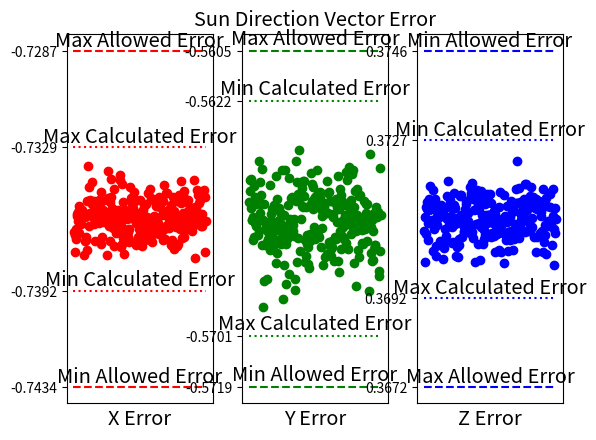

Source code (Python):
import numpy as np
import matplotlib.pyplot as plt
import math
from matplotlib.ticker import FormatStrFormatter

def rotx(theta):
    return np.array([[1, 0, 0], [0, math.cos(theta), math.sin(theta)], [0, -math.sin(theta), math.cos(theta)]])

def roty(theta):
    return np.array([[math.cos(theta), 0, -math.sin(theta)], [0, 1, 0], [math.sin(theta), 0, math.cos(theta)]])

def rotz(theta):
    return np.array([[math.cos(theta), math.sin(theta), 0], [-math.sin(theta), math.cos(theta), 0], [0, 0, 1]])

def plotAxis(m, ax, style):
    ax.plot([0, m[0, 0]], [0, m[1, 0]], [0, m[2, 0]], color='red', linestyle=style)
    ax.plot([0, m[0, 1]], [0, m[1, 1]], [0, m[2, 1]], color='blue', linestyle=style)
    ax.plot([0, m[0, 2]], [0, m[1, 2]], [0, m[2, 2]], color='green', linestyle=style)

def plotVec(v, ax, c, style):
    ax.plot([0, v[0]], [0, v[1]], [0, v[2]], color=c, linestyle=style)

def sunvec(c, sz, dcm):
    v = np.array([c[0]-sz[0]/2, sz[1]/2-c[1], 0])
    vn = v/np.linalg.norm(v)
    n = np.array([vn[1], -vn[0], vn[2]])
    return np.matmul(dcm, n)

def powMeth(A,q): #matrix A and initial guess for normalized eigenvector q, returns positive eivenvalue
    #creating A^2
    A2 = np.matmul(A,A)

    #power method
    lambda_0 = 0
    lambda_k = 1e6
    q_k = q
    while np.abs(lambda_k - lambda_0) >= 1e-8:
        z = np.matmul(A2,q_k)
        q_k = z / np.linalg.norm(z,2)
        lambda_0 = lambda_k
        lambda_k = np.matmul(np.transpose(np.conjugate(q_k)),np.matmul(A2,q_k))
    lambda_k = np.sqrt(lambda_k)

    #finding eigenvectors
    u1 = np.matmul(A,q_k) + lambda_k * q_k
    u2 = np.matmul(A,q_k) - lambda_k * q_k
    u1norm = u1 / np.linalg.norm(u1,2)
    u2norm = u2 / np.linalg.norm(u2,2)

    return u1norm

def qmethod(weights, vb, vf):
    B = np.zeros((3, 3))
    for i, w in np.ndenumerate(weights):
        B = B + np.multiply(np.matmul(np.transpose(vb[i, :]), vf[i, :]), w)
    S = B + np.transpose(B)
    s = np.trace(B)
    z = np.array([[B[1, 2]-B[2, 1]], [B[2, 0]-B[0, 2]], [B[0, 1]-B[1, 0]]])
    Ss = S-np.multiply(s, np.identity(3))
    K = np.concatenate([np.concatenate([Ss, z], 1), np.transpose(np.array([z[0], z[1], z[2], np.array([s])]))])
    return K

dcm1 = np.matmul(rotx(-math.pi/2), roty(0))
dcm2 = np.matmul(rotx(-math.pi/2), roty(math.pi/2))

# ax = plt.figure().add_subplot(projection='3d')

# plotAxis(np.identity(3), ax, 'solid')
# plotAxis(dcm2, ax, 'dotted')
# plt.axis([-2, 2, -2, 2, -2, 2])

size1 = np.array([4032, 3024])
#size2 = np.array([800, 600])
c1 = np.array([1000, 1000])
c2 = np.array([50, 2800])

sv1 = sunvec(c1, size1, dcm1)
sv2 = sunvec(c2, size1, dcm2)
S = np.cross(sv1, sv2)/np.linalg.norm(np.cross(sv1, sv2))
Spop = 1.01*S
Smop = 0.99*S
Strue = S

numpoints = 250

fig, (ax1, ax2, ax3) = plt.subplots(1, 3)
ax1.hlines([Spop[0], Smop[0]], 0, numpoints, color='r', linestyle="dashed")
ax2.hlines([Spop[1], Smop[1]], 0, numpoints, color='g', linestyle="dashed")
ax3.hlines([Spop[2], Smop[2]], 0, numpoints, color='b', linestyle="dashed")

pxerror = 5

for i in np.arange(1, numpoints):
    dev = np.random.normal(loc=0, scale=pxerror/3, size=4)
    c1new = c1 + dev[0:1]
    c2new = c2 + dev[2:3]
    sv1 = sunvec(c1new, size1, dcm1)
    sv2 = sunvec(c2new, size1, dcm2)
    S = np.cross(sv1, sv2)/np.linalg.norm(np.cross(sv1, sv2))

    ax1.scatter(i, S[0], color='r')
    ax2.scatter(i, S[1], color='g')
    ax3.scatter(i, S[2], color='b')

c1 = np.array([1000+pxerror, 1000+pxerror])
c2 = np.array([50+pxerror, 2800+pxerror])

sv1 = sunvec(c1, size1, dcm1)
sv2 = sunvec(c2, size1, dcm2)
S = np.cross(sv1, sv2)/np.linalg.norm(np.cross(sv1, sv2))
maxx = S[0]
maxy = S[1]

ax1.hlines(S[0], 0, numpoints, colors='r', linestyles='dotted')
ax2.hlines(S[1], 0, numpoints, colors='g', linestyles='dotted')

c1 = np.array([1000-pxerror, 1000-pxerror])
c2 = np.array([50-pxerror, 2800-pxerror])

sv1 = sunvec(c1, size1, dcm1)
sv2 = sunvec(c2, size1, dcm2)
S = np.cross(sv1, sv2)/np.linalg.norm(np.cross(sv1, sv2))
minx = S[0]
miny = S[1]

ax1.hlines(S[0], 0, numpoints, colors='r', linestyles='dotted')
ax2.hlines(S[1], 0, numpoints, colors='g', linestyles='dotted')

c1 = np.array([1000+pxerror, 1000+pxerror])
c2 = np.array([50-pxerror, 2800-pxerror])

sv1 = sunvec(c1, size1, dcm1)
sv2 = sunvec(c2, size1, dcm2)
S = np.cross(sv1, sv2)/np.linalg.norm(np.cross(sv1, sv2))
minz = S[2]

ax3.hlines(S[2], 0, numpoints, colors='b', linestyles='dotted')

c1 = np.array([1000-pxerror, 1000-pxerror])
c2 = np.array([50+pxerror, 2800+pxerror])

sv1 = sunvec(c1, size1, dcm1)
sv2 = sunvec(c2, size1, dcm2)
S = np.cross(sv1, sv2)/np.linalg.norm(np.cross(sv1, sv2))
maxz = S[2]

ax3.hlines(S[2], 0, numpoints, colors='b', linestyles='dotted')

    
    
# plotVec(sv1, ax, 'yellow', 'dashed')
# plotVec(sv2, ax, 'cyan', 'dashed')
# plotVec(S, ax, 'magenta', 'solid')
# plotVec(-S, ax, 'magenta', 'solid')
# print(S)



#true = np.array([0.40619892,0.8609375,0.30625])
#ax.plot(true[0], true[1], true[2], 'ko')
#dcm3 = np.matmul(rotx(math.pi/2), roty(math.pi/2), rotz(math.pi/4))
#K = qmethod(np.array([0.5, 0.5]), np.array([S, [0, 0, -1]]), np.array([np.matmul(dcm3, S), np.matmul(dcm3, np.array([0, 0, -1]))]))
ax2.set_title("Sun Direction Vector Error", size="x-large")
ax1.set_xlabel("X Error", size="x-large")
ax1.set_xticks([])
ax1.yaxis.set_major_formatter(FormatStrFormatter('%.4f'))
ax1.set_yticks([Smop[0], minx, maxx, Spop[0]])
ax1.text(125, Smop[0]+0.0002, "Max Allowed Error", ha="center", size="x-large")
ax1.text(125, minx+0.0002, "Max Calculated Error", ha="center", size="x-large")
ax1.text(125, Spop[0]+0.0002, "Min Allowed Error", ha="center", size="x-large")
ax1.text(125, maxx+0.0002, "Min Calculated Error", ha="center", size="x-large")

ax2.set_xlabel("Y Error", size="x-large")
ax2.set_xticks([])
ax2.yaxis.set_major_formatter(FormatStrFormatter('%.4f'))
ax2.set_yticks([Smop[1], miny, maxy, Spop[1]])
ax2.text(125, Smop[1]+0.0002, "Max Allowed Error", ha="center", size="x-large")
ax2.text(125, miny+0.0002, "Max Calculated Error", ha="center", size="x-large")
ax2.text(125, Spop[1]+0.0002, "Min Allowed Error", ha="center", size="x-large")
ax2.text(125, maxy+0.0002, "Min Calculated Error", ha="center", size="x-large")

ax3.set_xlabel("Z Error", size="x-large")
ax3.set_xticks([])
ax3.yaxis.set_major_formatter(FormatStrFormatter('%.4f'))
ax3.set_yticks([Smop[2], minz, maxz, Spop[2]])
ax3.text(125, Smop[2]+0.0001, "Max Allowed Error", ha="center", size="x-large")
ax3.text(125, minz+0.0001, "Max Calculated Error", ha="center", size="x-large")
ax3.text(125, Spop[2]+0.0001, "Min Allowed Error", ha="center", size="x-large")
ax3.text(125, maxz+0.0001, "Min Calculated Error", ha="center", size="x-large")



plt.show()

fov = 88.3722866834

xacc = (maxx/Strue[0]-1)*fov
yacc = (1-maxy/Strue[1])*fov
zacc = (maxz/Strue[2]-1)*fov

print(xacc, yacc, zacc)